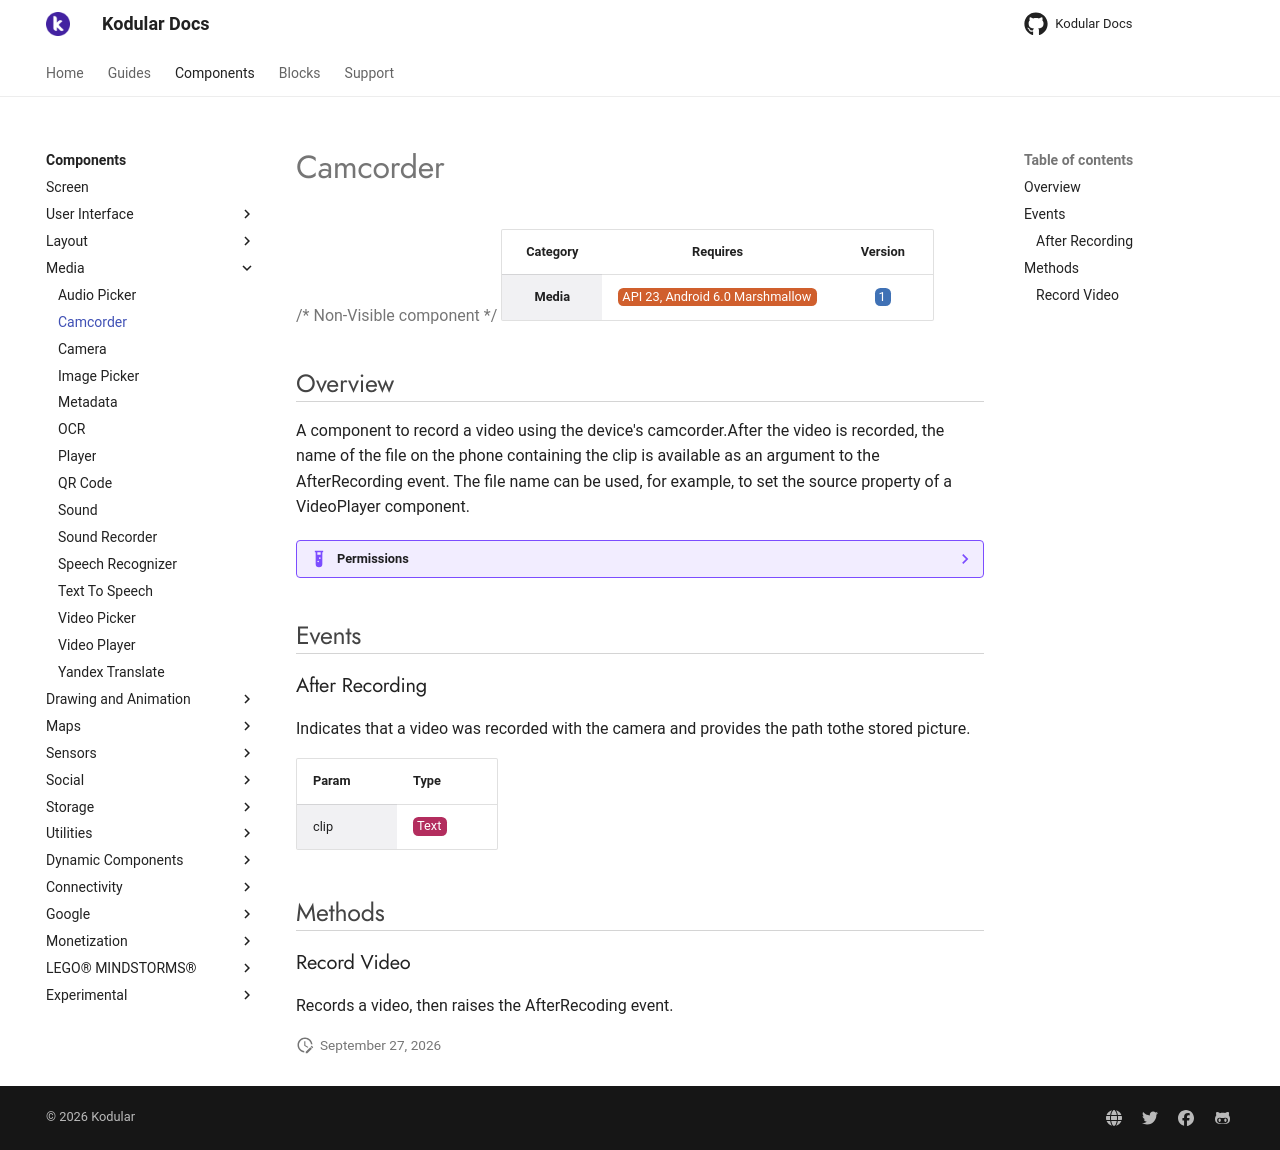

repository: Kodular/Documentation · page: components/media/camcorder/index.html · generator: jekyll

# Camcorder

{>> Non-Visible component<<}

| Category | Requires | Version |
|:--------:|:-------:|:--------:|
|**Media**|<span class="chip chip-any">API 23, Android 6.0 Marshmallow</span>|<span class="chip chip-number">1</span>|

## Overview

A component to record a video using the device's camcorder.After the video is recorded, the name of the file on the phone containing the clip is available as an argument to the AfterRecording event. The file name can be used, for example, to set the source property of a VideoPlayer component.

??? example "Permissions"
    * [android.permission.CAMERA](https://developer.android.com/reference/android/Manifest.permission.html#CAMERA)

## Events

### After Recording

Indicates that a video was recorded with the camera and provides the path tothe stored picture.

<div class="block" ai2-block="event" not-rendered="true" value="%7B%22componentName%22:%20%22Camcorder%22,%20%22name%22:%20%22After%20Recording%22,%20%22param%22:%20%5B%22clip%22%5D%7D"></div>

| Param | Type |
|--------|------|
|clip|<span class="chip chip-text">Text</span>|

## Methods

### Record Video

Records a video, then raises the AfterRecoding event.

<div class="block" ai2-block="method" not-rendered="true" value="%7B%22componentName%22:%20%22Camcorder%22,%20%22name%22:%20%22Record%20Video%22,%20%22output%22:%20false,%20%22param%22:%20%5B%5D%7D"></div>
